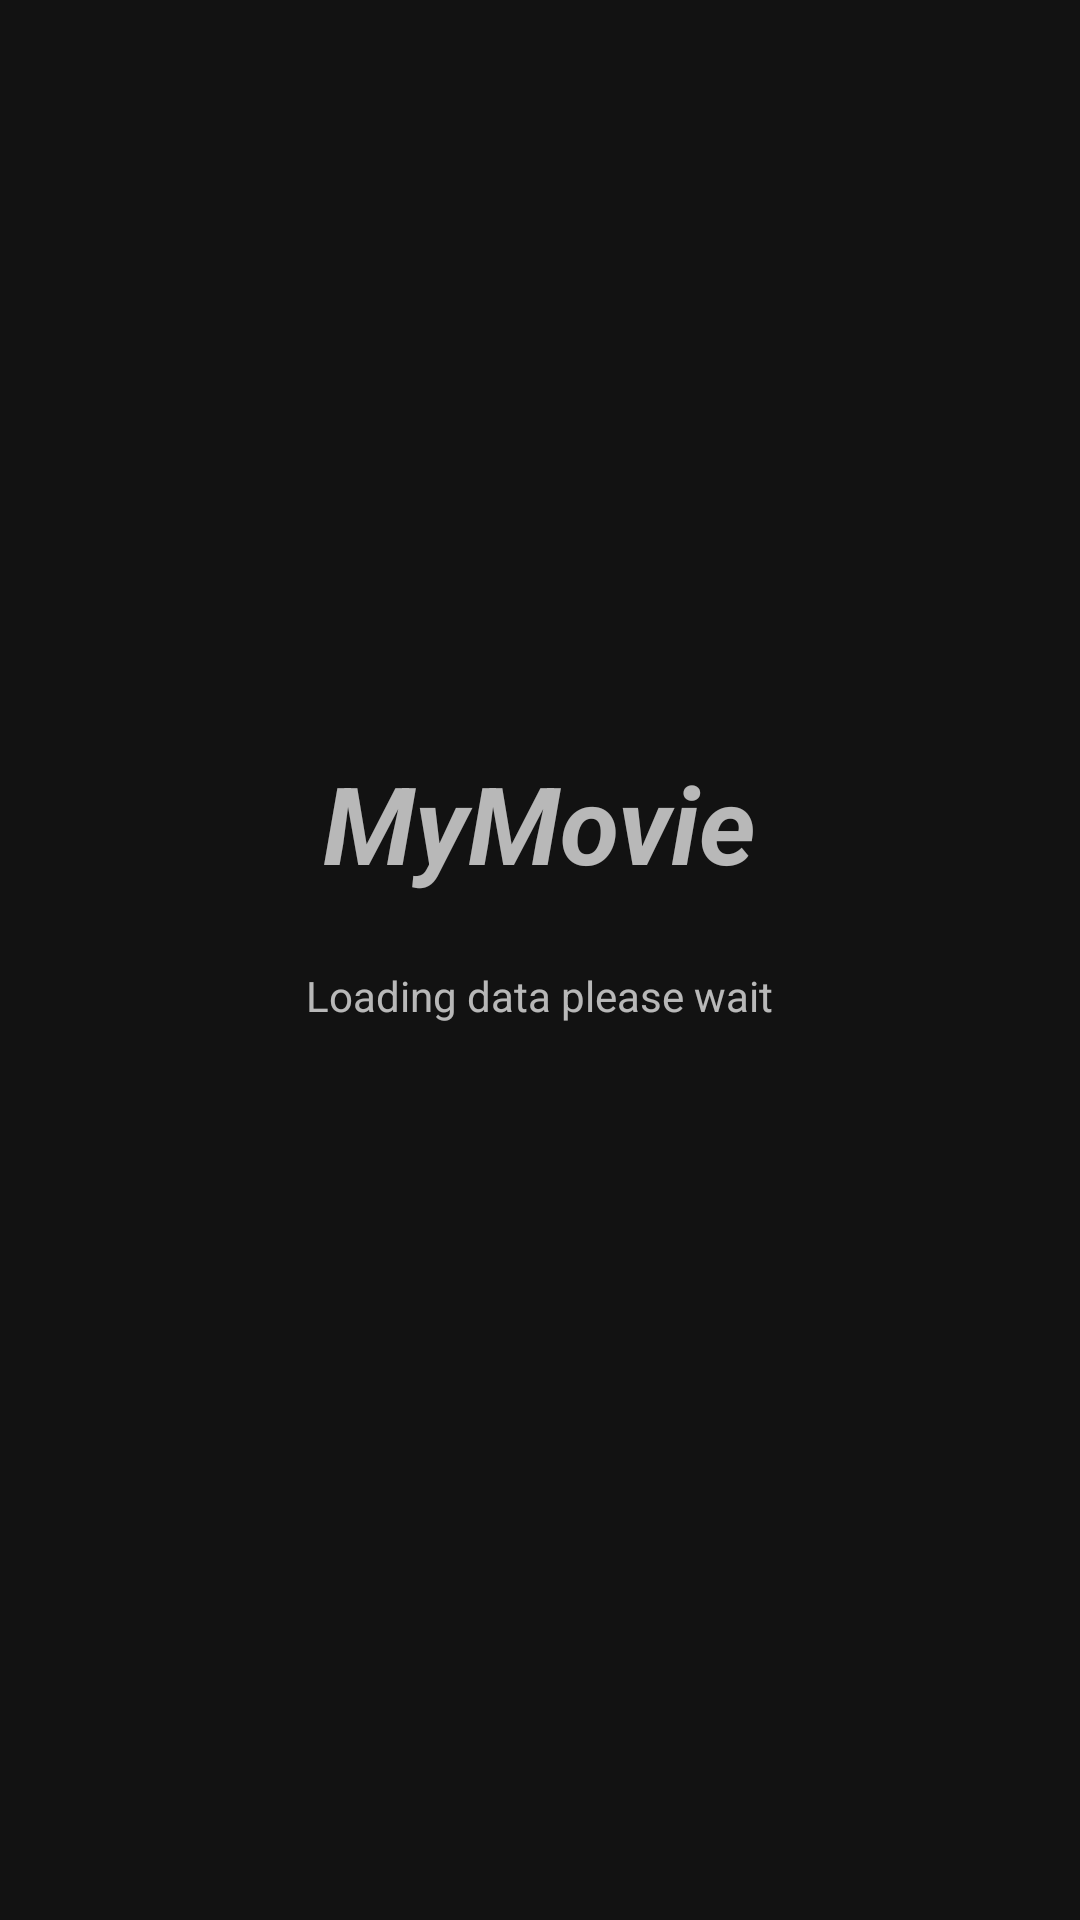

Write the Android layout XML for this screen, with the resource values it uses.
<!-- AndroidManifest.xml: application theme Theme.MaterialComponents.NoActionBar -->
<!-- res/layout/activity_splash_screen.xml -->
<?xml version="1.0" encoding="utf-8"?>
<RelativeLayout xmlns:android="http://schemas.android.com/apk/res/android"
    xmlns:tools="http://schemas.android.com/tools"
    android:layout_width="match_parent"
    android:layout_height="match_parent"
    tools:context=".ui.gui.splash.SplashScreenActivity">

    <TextView
        android:id="@+id/title"
        android:layout_width="wrap_content"
        android:layout_height="wrap_content"
        android:layout_centerHorizontal="true"
        android:layout_marginTop="250dp"
        android:text="@string/app_name"
        android:textSize="36sp"
        android:textStyle="bold|italic" />

    <TextView
        android:id="@+id/description"
        android:layout_width="wrap_content"
        android:layout_height="wrap_content"
        android:layout_below="@id/title"
        android:layout_centerHorizontal="true"
        android:layout_marginTop="24dp"
        android:text="@string/loading_data" />

    <ProgressBar
        android:id="@+id/progressBar"
        style="?android:attr/progressBarStyle"
        android:layout_width="50dp"
        android:layout_height="50dp"
        android:layout_below="@id/description"
        android:layout_centerHorizontal="true"
        android:layout_marginTop="24dp"
        android:indeterminateTint="@android:color/holo_red_light" />

</RelativeLayout>
<!-- resources referenced by this layout -->
<resources>
  <string name="app_name">MyMovie</string>
  <string name="loading_data">Loading data please wait</string>
</resources>
